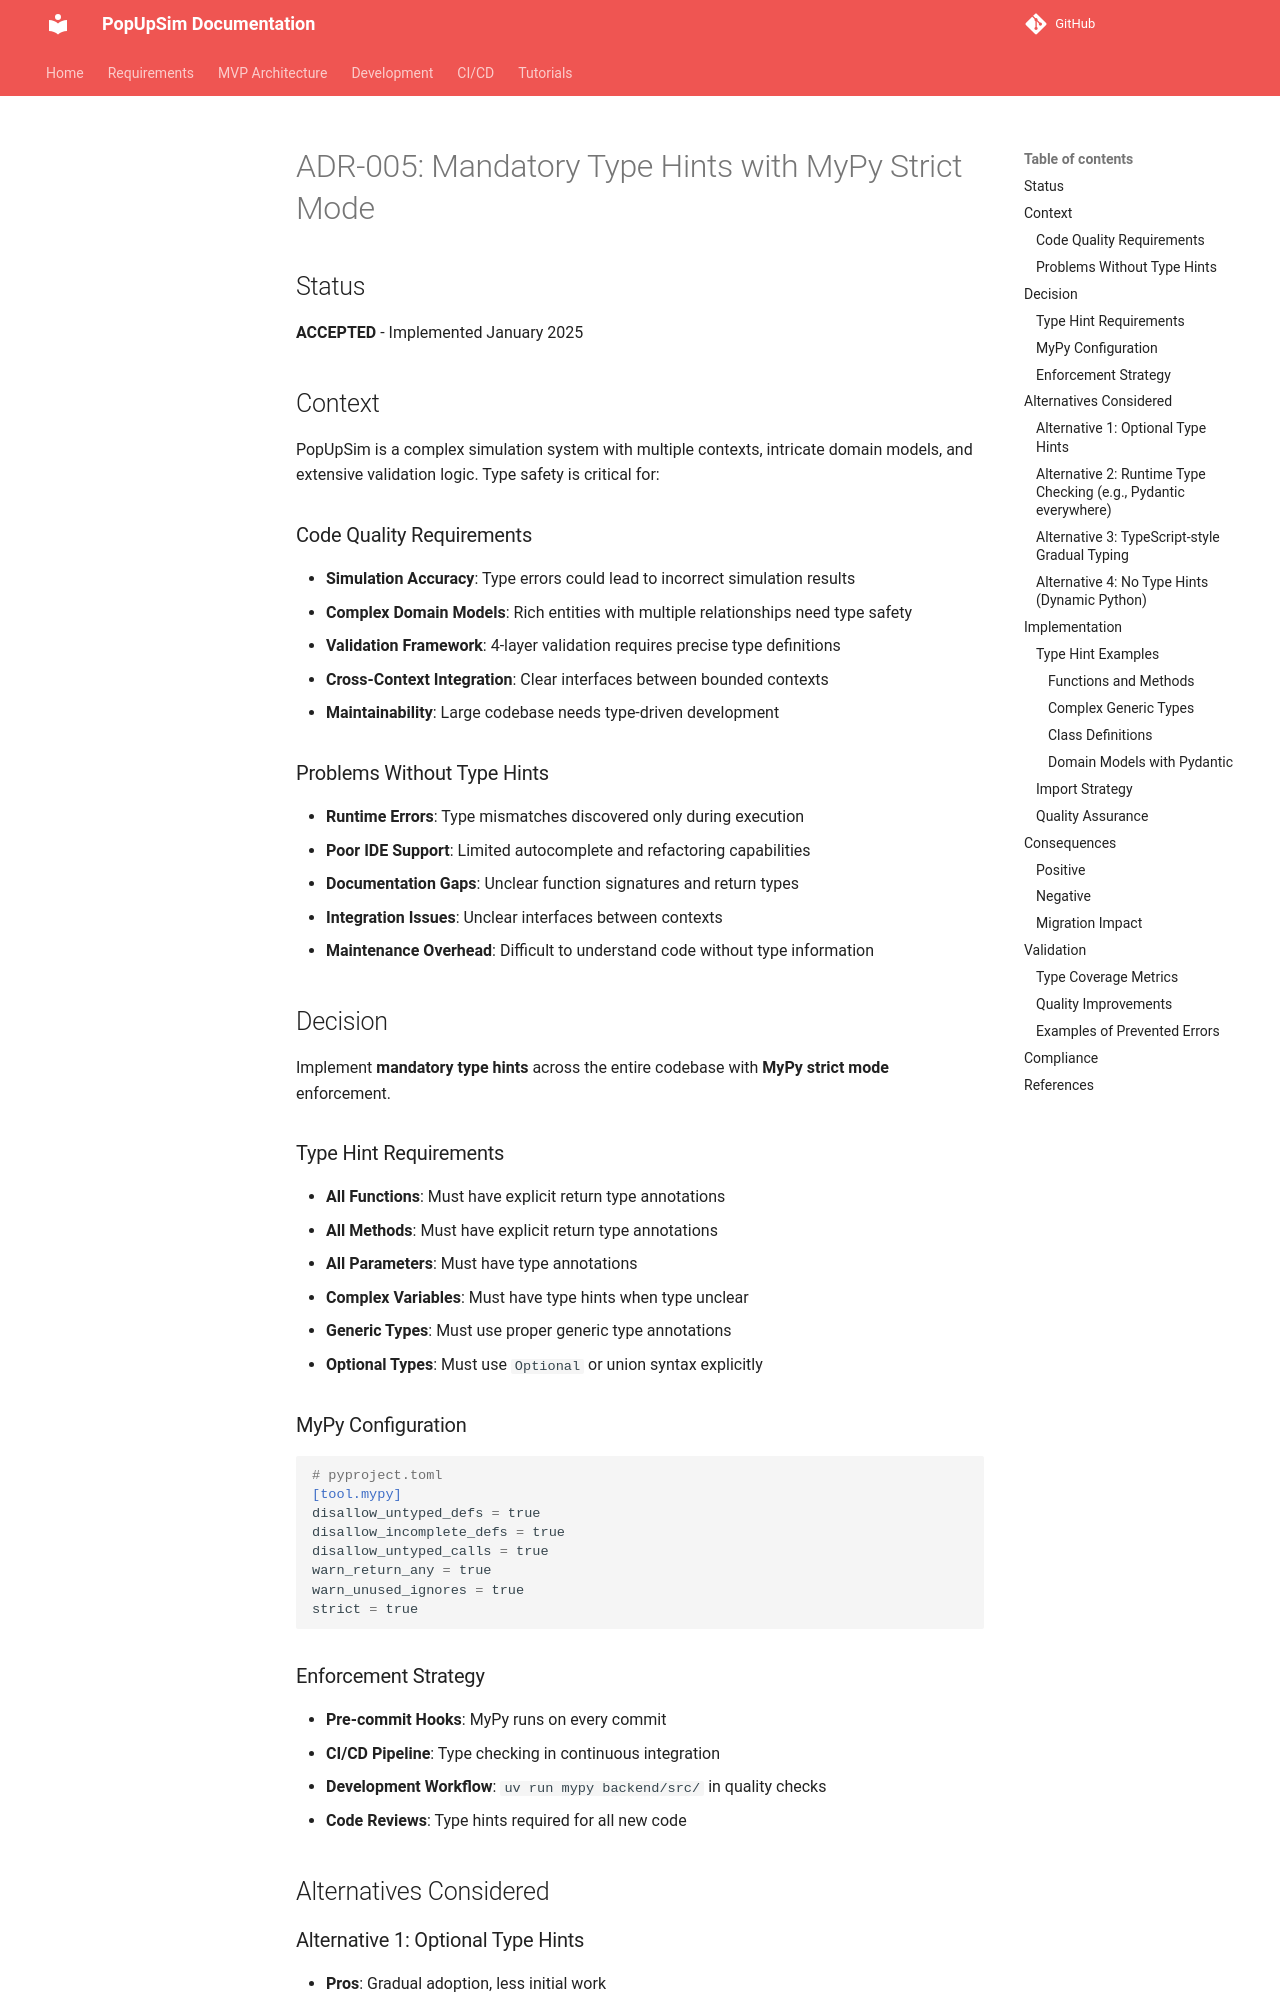

repository: OpenRailAssociation/dac-migration-dss-popupsim · page: mvp/architecture/decisions/ADR-005-type-hints-mandatory/index.html · generator: mkdocs

# ADR-005: Mandatory Type Hints with MyPy Strict Mode

## Status
**ACCEPTED** - Implemented January 2025

## Context

PopUpSim is a complex simulation system with multiple contexts, intricate domain models, and extensive validation logic. Type safety is critical for:

### Code Quality Requirements
- **Simulation Accuracy**: Type errors could lead to incorrect simulation results
- **Complex Domain Models**: Rich entities with multiple relationships need type safety
- **Validation Framework**: 4-layer validation requires precise type definitions
- **Cross-Context Integration**: Clear interfaces between bounded contexts
- **Maintainability**: Large codebase needs type-driven development

### Problems Without Type Hints
- **Runtime Errors**: Type mismatches discovered only during execution
- **Poor IDE Support**: Limited autocomplete and refactoring capabilities
- **Documentation Gaps**: Unclear function signatures and return types
- **Integration Issues**: Unclear interfaces between contexts
- **Maintenance Overhead**: Difficult to understand code without type information

## Decision

Implement **mandatory type hints** across the entire codebase with **MyPy strict mode** enforcement.

### Type Hint Requirements
- **All Functions**: Must have explicit return type annotations
- **All Methods**: Must have explicit return type annotations
- **All Parameters**: Must have type annotations
- **Complex Variables**: Must have type hints when type unclear
- **Generic Types**: Must use proper generic type annotations
- **Optional Types**: Must use `Optional` or union syntax explicitly

### MyPy Configuration
```toml
# pyproject.toml
[tool.mypy]
disallow_untyped_defs = true
disallow_incomplete_defs = true
disallow_untyped_calls = true
warn_return_any = true
warn_unused_ignores = true
strict = true
```

### Enforcement Strategy
- **Pre-commit Hooks**: MyPy runs on every commit
- **CI/CD Pipeline**: Type checking in continuous integration
- **Development Workflow**: `uv run mypy backend/src/` in quality checks
- **Code Reviews**: Type hints required for all new code

## Alternatives Considered

### Alternative 1: Optional Type Hints
- **Pros**: Gradual adoption, less initial work
- **Cons**: Inconsistent type safety, partial benefits
- **Rejected**: Insufficient for complex simulation system
